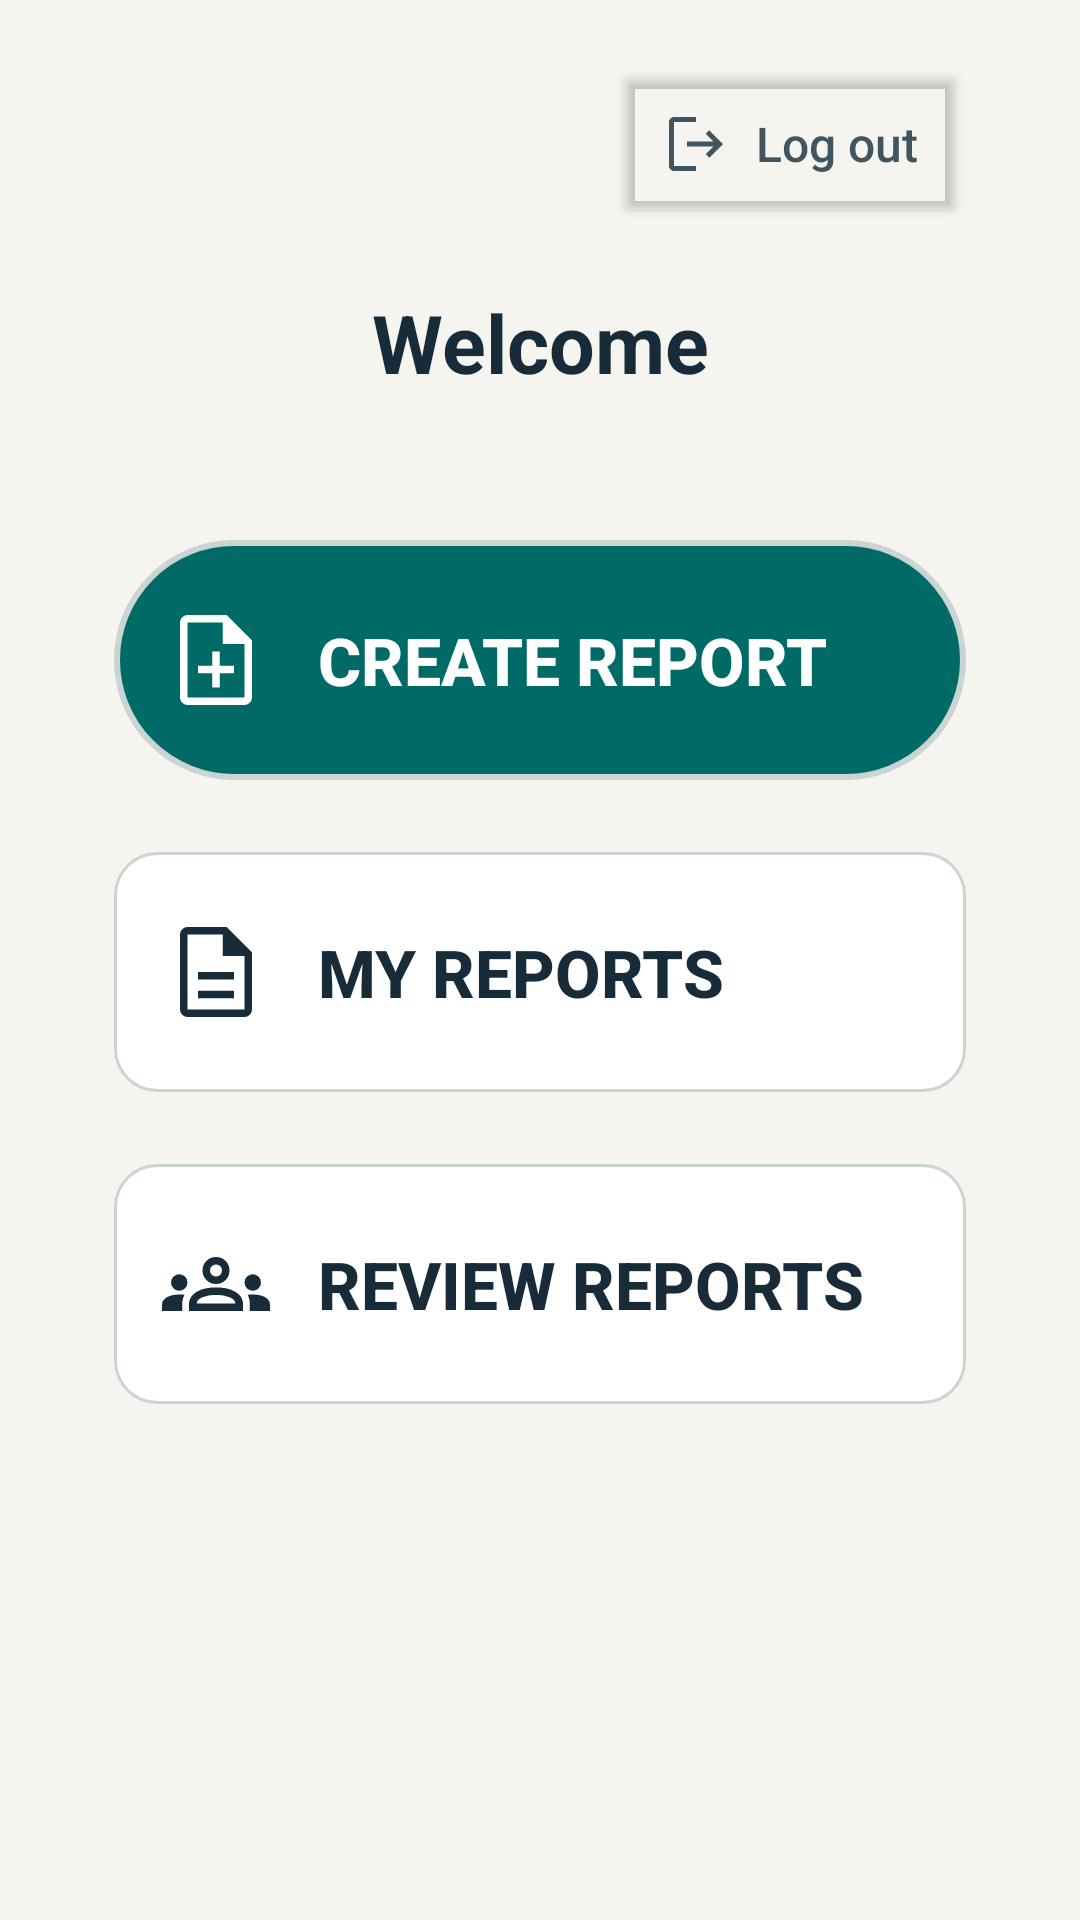

Android layout source for this screen:
<!-- AndroidManifest.xml: application theme Theme.JavaReportingSystem -->
<!-- res/layout/activity_landing_page.xml -->
<?xml version="1.0" encoding="utf-8"?>
<androidx.constraintlayout.widget.ConstraintLayout xmlns:android="http://schemas.android.com/apk/res/android"
    xmlns:app="http://schemas.android.com/apk/res-auto"
    xmlns:tools="http://schemas.android.com/tools"
    android:id="@+id/main"
    android:layout_width="match_parent"
    android:layout_height="match_parent"
    tools:context=".LandingPageActivity">

    <ScrollView
        android:id="@+id/contentPanel"
        android:layout_width="0dp"
        android:layout_height="0dp"
        android:background="@color/safety_background"
        android:fillViewport="true"
        app:layout_constraintBottom_toBottomOf="parent"
        app:layout_constraintEnd_toEndOf="parent"
        app:layout_constraintStart_toStartOf="parent"
        app:layout_constraintTop_toTopOf="parent"
        app:layout_constraintWidth_max="520dp"
        app:layout_constraintWidth_percent="0.9">

        <LinearLayout
            android:layout_width="match_parent"
            android:layout_height="wrap_content"
            android:orientation="vertical"
            android:padding="20dp">

            <Button
                android:id="@+id/btnLogout"
                android:layout_width="wrap_content"
                android:layout_height="56dp"
                android:layout_gravity="end"
                android:backgroundTint="@android:color/transparent"
                android:minWidth="96dp"
                android:text="@string/logout"
                android:textAllCaps="false"
                android:textColor="@color/safety_text_secondary"
                android:textSize="16sp"
                android:drawableStart="@drawable/ic_ms_logout"
                android:drawableTint="@color/safety_text_secondary"
                android:drawablePadding="8dp"
                android:gravity="center_vertical|start"
                android:paddingStart="16dp"
                android:paddingEnd="16dp" />

            <TextView
                android:id="@+id/tvWelcome"
                android:layout_width="match_parent"
                android:layout_height="wrap_content"
                android:layout_marginTop="20dp"
                android:fontFamily="sans-serif"
                android:gravity="center"
                android:text="Welcome"
                android:textColor="@color/safety_text"
                android:textSize="27sp"
                android:textStyle="bold" />

            <TextView
                android:id="@+id/tvOfflineNotice"
                android:layout_width="match_parent"
                android:layout_height="wrap_content"
                android:layout_marginTop="12dp"
                android:gravity="center"
                android:text="@string/offline_landing_explanation"
                android:textColor="@color/safety_text_secondary"
                android:textSize="14sp"
                android:visibility="gone" />

            <Button
                android:id="@+id/btnCreateReport"
                android:layout_width="match_parent"
                android:layout_height="wrap_content"
                android:layout_marginTop="48dp"
                android:background="@drawable/button_yellow"
                android:insetBottom="0dp"
                android:insetTop="0dp"
                android:minHeight="80dp"
                android:padding="16dp"
                android:stateListAnimator="@null"
                android:text="@string/create_report"
                android:textColor="@color/safety_on_action"
                android:textSize="22sp"
                android:textStyle="bold"
                app:backgroundTint="@null"
                android:drawableStart="@drawable/ic_ms_note_add"
                android:drawableTint="@color/safety_on_action"
                android:drawablePadding="16dp"
                android:gravity="center_vertical|start"
                android:paddingStart="16dp"
                android:paddingEnd="16dp"
                android:textAllCaps="false" />

            <Button
                android:id="@+id/btnMyReports"
                android:layout_width="match_parent"
                android:layout_height="wrap_content"
                android:layout_marginTop="24dp"
                android:background="@drawable/outline_button"
                android:insetBottom="0dp"
                android:insetTop="0dp"
                android:minHeight="80dp"
                android:padding="16dp"
                android:stateListAnimator="@null"
                android:text="MY REPORTS"
                android:textColor="@color/safety_text"
                android:textSize="22sp"
                android:textStyle="bold"
                app:backgroundTint="@null"
                android:drawableStart="@drawable/ic_ms_description"
                android:drawableTint="@color/safety_text"
                android:drawablePadding="16dp"
                android:gravity="center_vertical|start"
                android:paddingStart="16dp"
                android:paddingEnd="16dp"
                android:textAllCaps="false" />

            <Button
                android:id="@+id/btnReviewReports"
                android:layout_width="match_parent"
                android:layout_height="wrap_content"
                android:layout_marginTop="24dp"
                android:background="@drawable/outline_button"
                android:insetBottom="0dp"
                android:insetTop="0dp"
                android:minHeight="80dp"
                android:padding="16dp"
                android:stateListAnimator="@null"
                android:text="REVIEW REPORTS"
                android:textColor="@color/safety_text"
                android:textSize="22sp"
                android:textStyle="bold"
                app:backgroundTint="@null"
                android:drawableStart="@drawable/ic_ms_groups"
                android:drawableTint="@color/safety_text"
                android:drawablePadding="16dp"
                android:gravity="center_vertical|start"
                android:paddingStart="16dp"
                android:paddingEnd="16dp"
                android:textAllCaps="false" />
        </LinearLayout>
    </ScrollView>
</androidx.constraintlayout.widget.ConstraintLayout>
<!-- resources referenced by this layout -->
<resources>
  <color name="safety_background">#F5F4EF</color>
  <color name="safety_on_action">#FFFFFF</color>
  <color name="safety_text">#182B39</color>
  <color name="safety_text_secondary">#405560</color>
  <!-- drawable button_yellow (drawable) -->
  <?xml version="1.0" encoding="utf-8"?>
  <shape xmlns:android="http://schemas.android.com/apk/res/android"
      android:shape="rectangle">
  
      <solid android:color="@color/safety_action" />
  
      <stroke
          android:width="2dp"
          android:color="@color/safety_border" />
  
      <corners android:radius="70dp" />
  
  </shape>
  <!-- drawable ic_ms_logout (drawable) -->
  <vector xmlns:android="http://schemas.android.com/apk/res/android"
      android:width="24dp"
      android:height="24dp"
      android:viewportWidth="960"
      android:viewportHeight="960"
      android:autoMirrored="true">
    <path
        android:fillColor="@color/safety_text"
        android:pathData="M186.67,840Q159.67,840 139.83,820.17Q120,800.33 120,773.33L120,186.67Q120,159.67 139.83,139.83Q159.67,120 186.67,120L479.33,120L479.33,186.67L186.67,186.67Q186.67,186.67 186.67,186.67Q186.67,186.67 186.67,186.67L186.67,773.33Q186.67,773.33 186.67,773.33Q186.67,773.33 186.67,773.33L479.33,773.33L479.33,840L186.67,840ZM657.33,663.33L610.33,615.33L712.33,513.33L360,513.33L360,446.67L711,446.67L609,344.67L656,296.67L840,480.67L657.33,663.33Z"/>
  </vector>
  <!-- drawable outline_button (drawable) -->
  <?xml version="1.0" encoding="utf-8"?>
  <shape xmlns:android="http://schemas.android.com/apk/res/android" android:shape="rectangle">
      <solid android:color="@color/safety_surface" />
      <stroke android:width="1dp" android:color="@color/safety_border" />
      <corners android:radius="14dp" />
  </shape>
  <string name="create_report">CREATE REPORT</string>
  <string name="logout">Log out</string>
  <string name="offline_landing_explanation">Offline mode. Sign in before uploading reports.</string>
  <style name="Theme.JavaReportingSystem" parent="Base.Theme.JavaReportingSystem" />
  <color name="safety_action">#006B66</color>
  <color name="safety_border">#CAD5D3</color>
  <color name="safety_surface">#FFFFFF</color>
  <style name="Base.Theme.JavaReportingSystem" parent="Theme.AppCompat.Light.NoActionBar">
          <item name="colorPrimary">@color/safety_action</item>
          <item name="colorOnPrimary">@color/safety_on_action</item>
          <item name="colorSurface">@color/safety_surface</item>
          <item name="colorOnSurface">@color/safety_text</item>
          <item name="android:colorAccent">@color/safety_action</item>
          <item name="android:windowBackground">@color/safety_background</item>
          <item name="android:statusBarColor">@color/safety_background</item>
          <item name="android:navigationBarColor">@color/safety_background</item>
          <item name="android:windowLightStatusBar">true</item>
      </style>
</resources>
